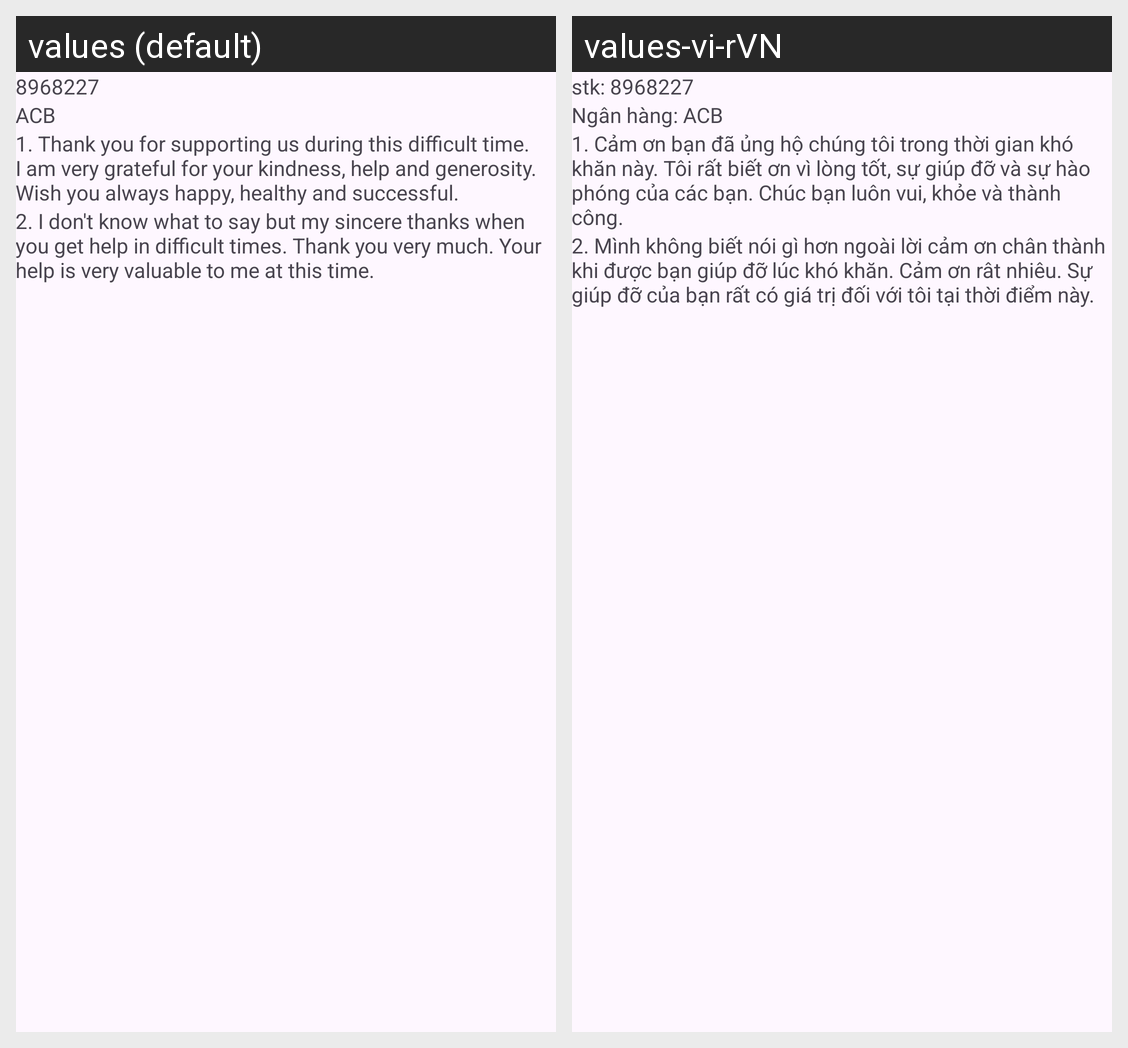

This grid shows one Android layout under two languages. Give, for every string resource on the screen, its name, the default text and each shown locale's text.
Android screen res/layout/donation_fragment.xml rendered under 2 locales, left to right: values (default), values-vi-rVN. Device: Nexus 5 (rendered at 1080×1920; each locale shown at half size, 540×960, under a caption strip naming it); theme Theme.Android2021.
Strings drawn on this screen, with the default value and each locale's value (text and hints the layout hard-codes, and strings that could not be matched under every locale, appear in the picture but are not listed):

bank_acc
  values: 8968227
  values-vi-rVN: stk: 8968227

bank_name
  values: ACB
  values-vi-rVN: Ngân hàng: ACB

desc_bank_payment
  values: 1. Thank you for supporting us during this difficult time. I am very grateful for your kindness, help and generosity. Wish you always happy, healthy and successful.
  values-vi-rVN: 1. Cảm ơn bạn đã ủng hộ chúng tôi trong thời gian khó khăn này. Tôi rất biết ơn vì lòng tốt, sự giúp đỡ và sự hào phóng của các bạn. Chúc bạn luôn vui, khỏe và thành công.

desc_bank_payment_2
  values: 2. I don't know what to say but my sincere thanks when you get help in difficult times. Thank you very much. Your help is very valuable to me at this time.
  values-vi-rVN: 2. Mình không biết nói gì hơn ngoài lời cảm ơn chân thành khi được bạn giúp đỡ lúc khó khăn. Cảm ơn rât nhiêu. Sự giúp đỡ của bạn rất có giá trị đối với tôi tại thời điểm này.
